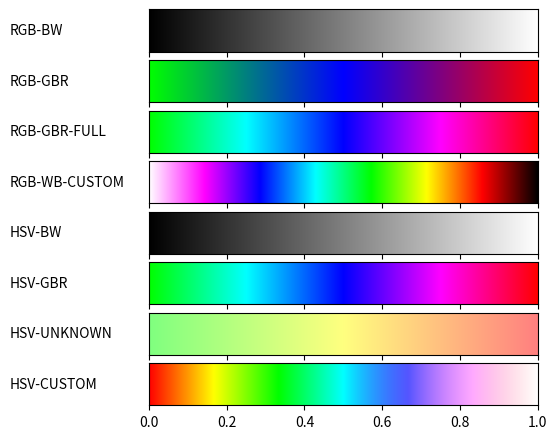

The matplotlib source for this figure:
#!/usr/bin/env python
# -*- coding: utf-8 -*-
from __future__ import division             # Division in Python 2.7
import matplotlib
matplotlib.use('Agg')                       # So that we can render files without GUI
import matplotlib.pyplot as plt
from matplotlib import rc
import numpy as np
import colorsys

from matplotlib import colors

def plot_color_gradients(gradients, names):
    # For pretty latex fonts (commented out, because it does not work on some machines)
    #rc('text', usetex=True) 
    #rc('font', family='serif', serif=['Times'], size=10)
    rc('legend', fontsize=10)

    column_width_pt = 400         # Show in latex using \the\linewidth
    pt_per_inch = 72
    size = column_width_pt / pt_per_inch

    fig, axes = plt.subplots(nrows=len(gradients), sharex=True, figsize=(size, 0.75 * size))
    fig.subplots_adjust(top=1.00, bottom=0.05, left=0.25, right=0.95)


    for ax, gradient, name in zip(axes, gradients, names):
        # Create image with two lines and draw gradient on it
        img = np.zeros((2, 1024, 3))
        for i, v in enumerate(np.linspace(0, 1, 1024)):
            img[:, i] = gradient(v)

        im = ax.imshow(img, aspect='auto')
        im.set_extent([0, 1, 0, 1])
        ax.yaxis.set_visible(False)

        pos = list(ax.get_position().bounds)
        x_text = pos[0] - 0.25
        y_text = pos[1] + pos[3]/2.
        fig.text(x_text, y_text, name, va='center', ha='left', fontsize=10)

    fig.savefig('my-gradients.pdf')

def hsv2rgb(h, s, v):
    
    return colorsys.hsv_to_rgb(h,s,v)

def gradient_rgb_bw(v):
    return (v, v, v)


def gradient_rgb_gbr(v):
    if(v<=0.5):
        return (0, 1-2*v, 2*v)
    else:
        v=v-0.5
        return(2*v,0,1-2*v)


def gradient_rgb_gbr_full(v):
    if(v<=0.25):
        return(0,1,4*v)
    elif(v<=0.5):
        v=v-0.25
        return(0,1-4*v,1)
    elif(v<=0.75):
        v=v-0.5
        return(4*v,0,1)
    else:
        v=v-0.75
        return(1,0,1-4*v)


def gradient_rgb_wb_custom(v):
    if v <= 1/7:
        return (1, 1-7*v, 1)      
    elif v <= 2/7:
        v = v - 1/7
        return (1-7*v, 0, 1)        
    elif v <= 3/7:
        v = v - 2/7
        return (0, 7*v, 1)          
    elif v <= 4/7:
        v = v - 3/7
        return(0, 1, 1-7*v)        
    elif v <= 5/7:
        v = v - 4/7
        return(7*v, 1, 0)          
    elif v <= 6/7:
        v = v - 5/7
        return(1, 1-7*v, 0)         
    else:
        v = v - 6/7
        return(1-7*v, 0, 0)          



def gradient_hsv_bw(v):
    return colorsys.hsv_to_rgb(1,0,v)


def gradient_hsv_gbr(v):
    
    return hsv2rgb((v*240+120)/360, 1, 1)

def gradient_hsv_unknown(v):
    return hsv2rgb((120-v*120)/360, 0.5, 1)


def gradient_hsv_custom(v):
    if(v<=0.5):
        return hsv2rgb(v, 1, 1)
    else:
        return hsv2rgb(v,1-(v-0.5)*2, 1)


if __name__ == '__main__':
    def toname(g):
        return g.__name__.replace('gradient_', '').replace('_', '-').upper()

    gradients = (gradient_rgb_bw, gradient_rgb_gbr, gradient_rgb_gbr_full, gradient_rgb_wb_custom,
                 gradient_hsv_bw, gradient_hsv_gbr, gradient_hsv_unknown, gradient_hsv_custom)

    plot_color_gradients(gradients, [toname(g) for g in gradients])
